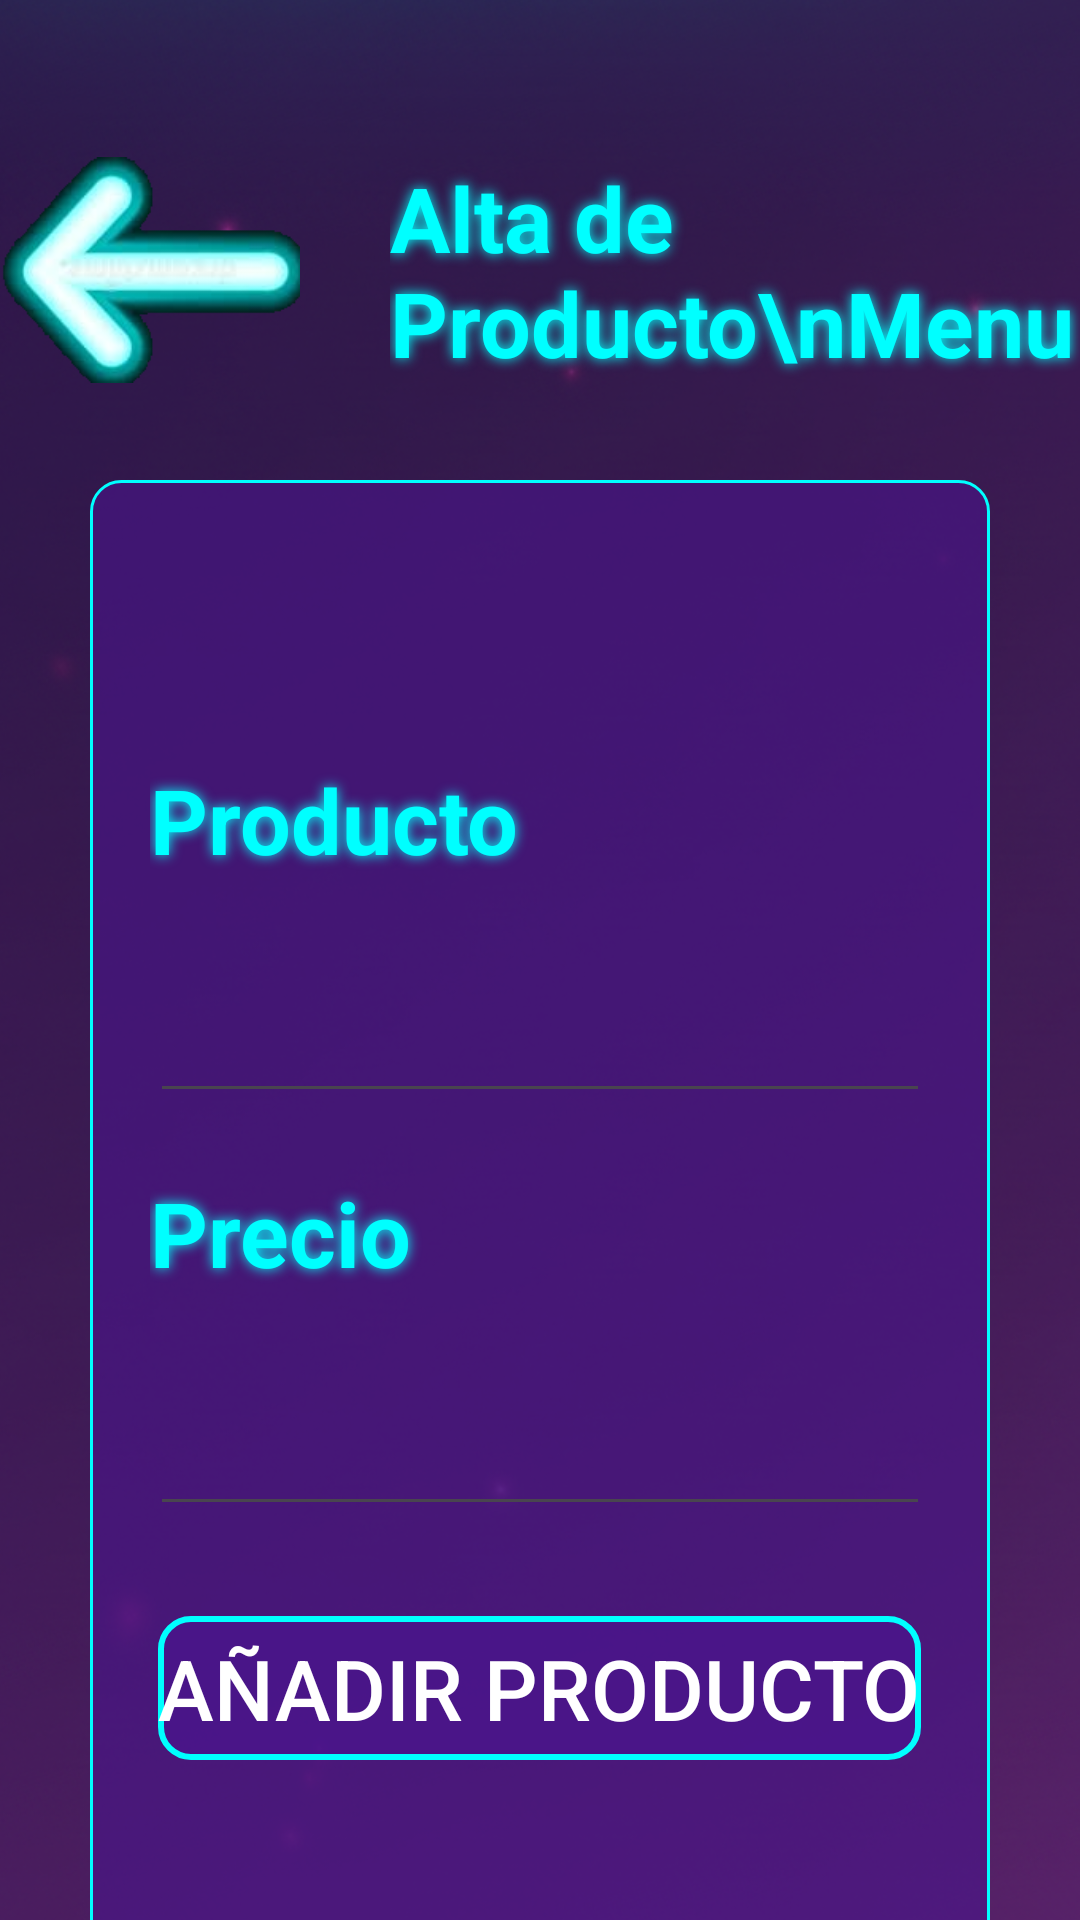

This screen was rendered from an Android layout file. Write that file and the resources it references.
<!-- AndroidManifest.xml: application theme Theme.Navigation_Drawer_App -->
<!-- res/layout/activity_menu_altas.xml -->
<?xml version="1.0" encoding="utf-8"?>
<LinearLayout xmlns:android="http://schemas.android.com/apk/res/android"
    xmlns:app="http://schemas.android.com/apk/res-auto"
    xmlns:tools="http://schemas.android.com/tools"
    android:id="@+id/main"
    android:orientation="vertical"
    android:background="@drawable/fondo"
    android:layout_width="match_parent"
    android:layout_height="match_parent"
    tools:context=".Altas.MenuAltas">

    <LinearLayout
        android:layout_width="match_parent"
        android:layout_marginTop="40dp"
        android:layout_height="wrap_content"
        android:orientation="horizontal">

    <ImageView
        android:layout_width="100dp"
        android:layout_height="100dp"
        android:id="@+id/atras"
        android:src="@drawable/atras"/>

    <TextView
        android:layout_width="wrap_content"
        android:layout_height="wrap_content"
        android:layout_gravity="center"
        android:layout_marginLeft="30dp"
        android:text="Alta de Producto\nMenu"
        android:textColor="#00FFFF"
        android:shadowRadius="10"
        android:textSize="30dp"
        android:textStyle="bold"
        android:shadowColor="#00FFFF"/>
    </LinearLayout>

    <LinearLayout
        android:layout_width="300dp"
        android:layout_height="500dp"
        android:layout_marginTop="20dp"
        android:layout_gravity="center"
        android:gravity="center_vertical"
        android:orientation="vertical"
        android:background="@drawable/recuadros">
    <TextView
        android:layout_width="130dp"
        android:layout_height="80dp"
        android:text="Producto"
        android:layout_marginStart="20dp"
        android:textColor="#00FFFF"
        android:gravity="center_vertical"
        android:shadowRadius="10"
        android:textSize="30dp"
        android:textStyle="bold"
        android:shadowColor="#00FFFF"/>
        <EditText
            android:layout_width="260dp"
            android:layout_marginTop="20dp"
            android:layout_gravity="center_horizontal"
            android:layout_height="wrap_content"
            android:padding="8dp"
            android:textSize="16sp"
            android:id="@+id/producto"/>

        <TextView
        android:layout_width="130dp"
        android:layout_height="80dp"
        android:text="Precio"
        android:textColor="#00FFFF"
            android:layout_marginStart="20dp"
        android:gravity="center_vertical"
        android:shadowRadius="10"
        android:textSize="30dp"
        android:textStyle="bold"
        android:shadowColor="#00FFFF"/>
        <EditText
            android:layout_marginTop="20dp"
            android:layout_width="260dp"
            android:layout_gravity="center_horizontal"
            android:layout_height="wrap_content"
            android:padding="8dp"
            android:textSize="16sp"
            android:id="@+id/precio"/>
        <Button
            android:layout_width="wrap_content"
            android:layout_height="wrap_content"
            android:background="@drawable/botones"
            android:text="Añadir Producto"
            android:textSize="28dp"
            android:layout_gravity="center_horizontal"
            android:layout_marginTop="30dp"
            app:backgroundTint="@null"
            android:textColor="#FFFFFF"
            android:id="@+id/añadir"/>
    </LinearLayout>
</LinearLayout>
<!-- resources referenced by this layout -->
<resources>
  <!-- drawable atras: png bitmap (drawable, 28906 bytes) -->
  <!-- drawable botones (drawable) -->
  <?xml version="1.0" encoding="utf-8"?>
  <shape xmlns:android="http://schemas.android.com/apk/res/android">
      <solid android:color="#CC4A148C"/>
      <corners android:radius="10dp"/>
      <stroke android:width="2dp"/>
      <stroke android:color="#00FFFF"/>
  </shape>
  <!-- drawable fondo: png bitmap (drawable, 936009 bytes) -->
  <!-- drawable recuadros (drawable) -->
  <?xml version="1.0" encoding="utf-8"?>
  <shape xmlns:android="http://schemas.android.com/apk/res/android">
      <solid android:color="#994A148C"/>
      <corners android:radius="10dp"/>
      <stroke android:width="1dp"/>
      <stroke android:color="#00FFFF"/>
  
  </shape>
  <style name="Theme.Navigation_Drawer_App" parent="Base.Theme.Navigation_Drawer_App" />
  <style name="Base.Theme.Navigation_Drawer_App" parent="Theme.Material3.DayNight.NoActionBar">
          
          
      </style>
</resources>
